Dataset: data (GitHub, KyklyMachine/Coins-mint). Classes: 1 chervonets 1923, 1 kopek 1924 to 1925, 1 kopek 1926 to 1935, 1 kopek 1935 to 1936, 1 kopek 1937 to 1946, 1 kopek 1948 to 1956, 1 kopek 1957, 1 kopek 1958, 1 kopek 1961 to 1991, 1 poltinnik 1924 to 1927, 1 ruble 1921 to 1922, 1 ruble 1924, 1 ruble 1958, 1 ruble 1961, 1 ruble 1964 to 1991, 1 ruble 1991, 10 kopeks 1921 to 1923, 10 kopeks 1924 to 1931, 10 kopeks 1931 to 1934, 10 kopeks 1935 to 1936, 10 kopeks 1937 to 1946, 10 kopeks 1948 to 1956, 10 kopeks 1957, 10 kopeks 1958, 10 kopeks 1961 to 1991, 10 rubles 1991 to 1992, 15 kopeks 1921 to 1923, 15 kopeks 1924 to 1931, 15 kopeks 1931 to 1934, 15 kopeks 1935 to 1936, 15 kopeks 1937 to 1946, 15 kopeks 1948 to 1956, 15 kopeks 1957, 15 kopeks 1958, 15 kopeks 1961 to 1991, 2 kopeks 1924 to 1925, 2 kopeks 1926 to 1935, 2 kopeks 1935 to 1936, 2 kopeks 1937 to 1946, 2 kopeks 1948 to 1956, 2 kopeks 1957, 2 kopeks 1958, 2 kopeks 1961 to 1991, 20 kopeks 1921 to 1923, 20 kopeks 1924 to 1931, 20 kopeks 1931 to 1934, 20 kopeks 1935 to 1936, 20 kopeks 1937 to 1946, 20 kopeks 1948 to 1956, 20 kopeks 1957, 20 kopeks 1961 to 1991, 3 kopeks 1924, 3 kopeks 1926 to 1935, 3 kopeks 1935 to 1936, 3 kopeks 1937 to 1946, 3 kopeks 1948 to 1956, 3 kopeks 1957, 3 kopeks 1958, 3 kopeks 1961 to 1991, 5 kopeks 1924, 5 kopeks 1926 to 1935, 5 kopeks 1935 to 1936, 5 kopeks 1937 to 1946, 5 kopeks 1948 to 1956, 5 kopeks 1957, 5 kopeks 1958, 5 kopeks 1961 to 1991, 5 rubles 1991, 50 kopeks 1921 to 1922, 50 kopeks 1961, 50 kopeks 1964 to 1991, 50 kopeks 1991, half kopek 1925 to 1928.

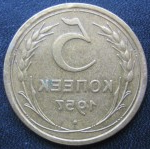
Label: 5 kopeks 1957

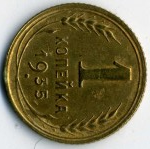
Label: 1 kopek 1935 to 1936

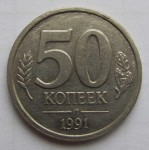
Label: 50 kopeks 1991

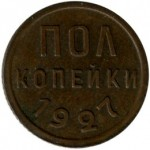
Label: half kopek 1925 to 1928

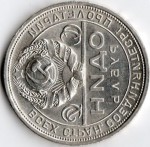
Label: 1 ruble 1924

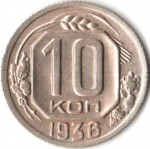
Label: 10 kopeks 1935 to 1936
